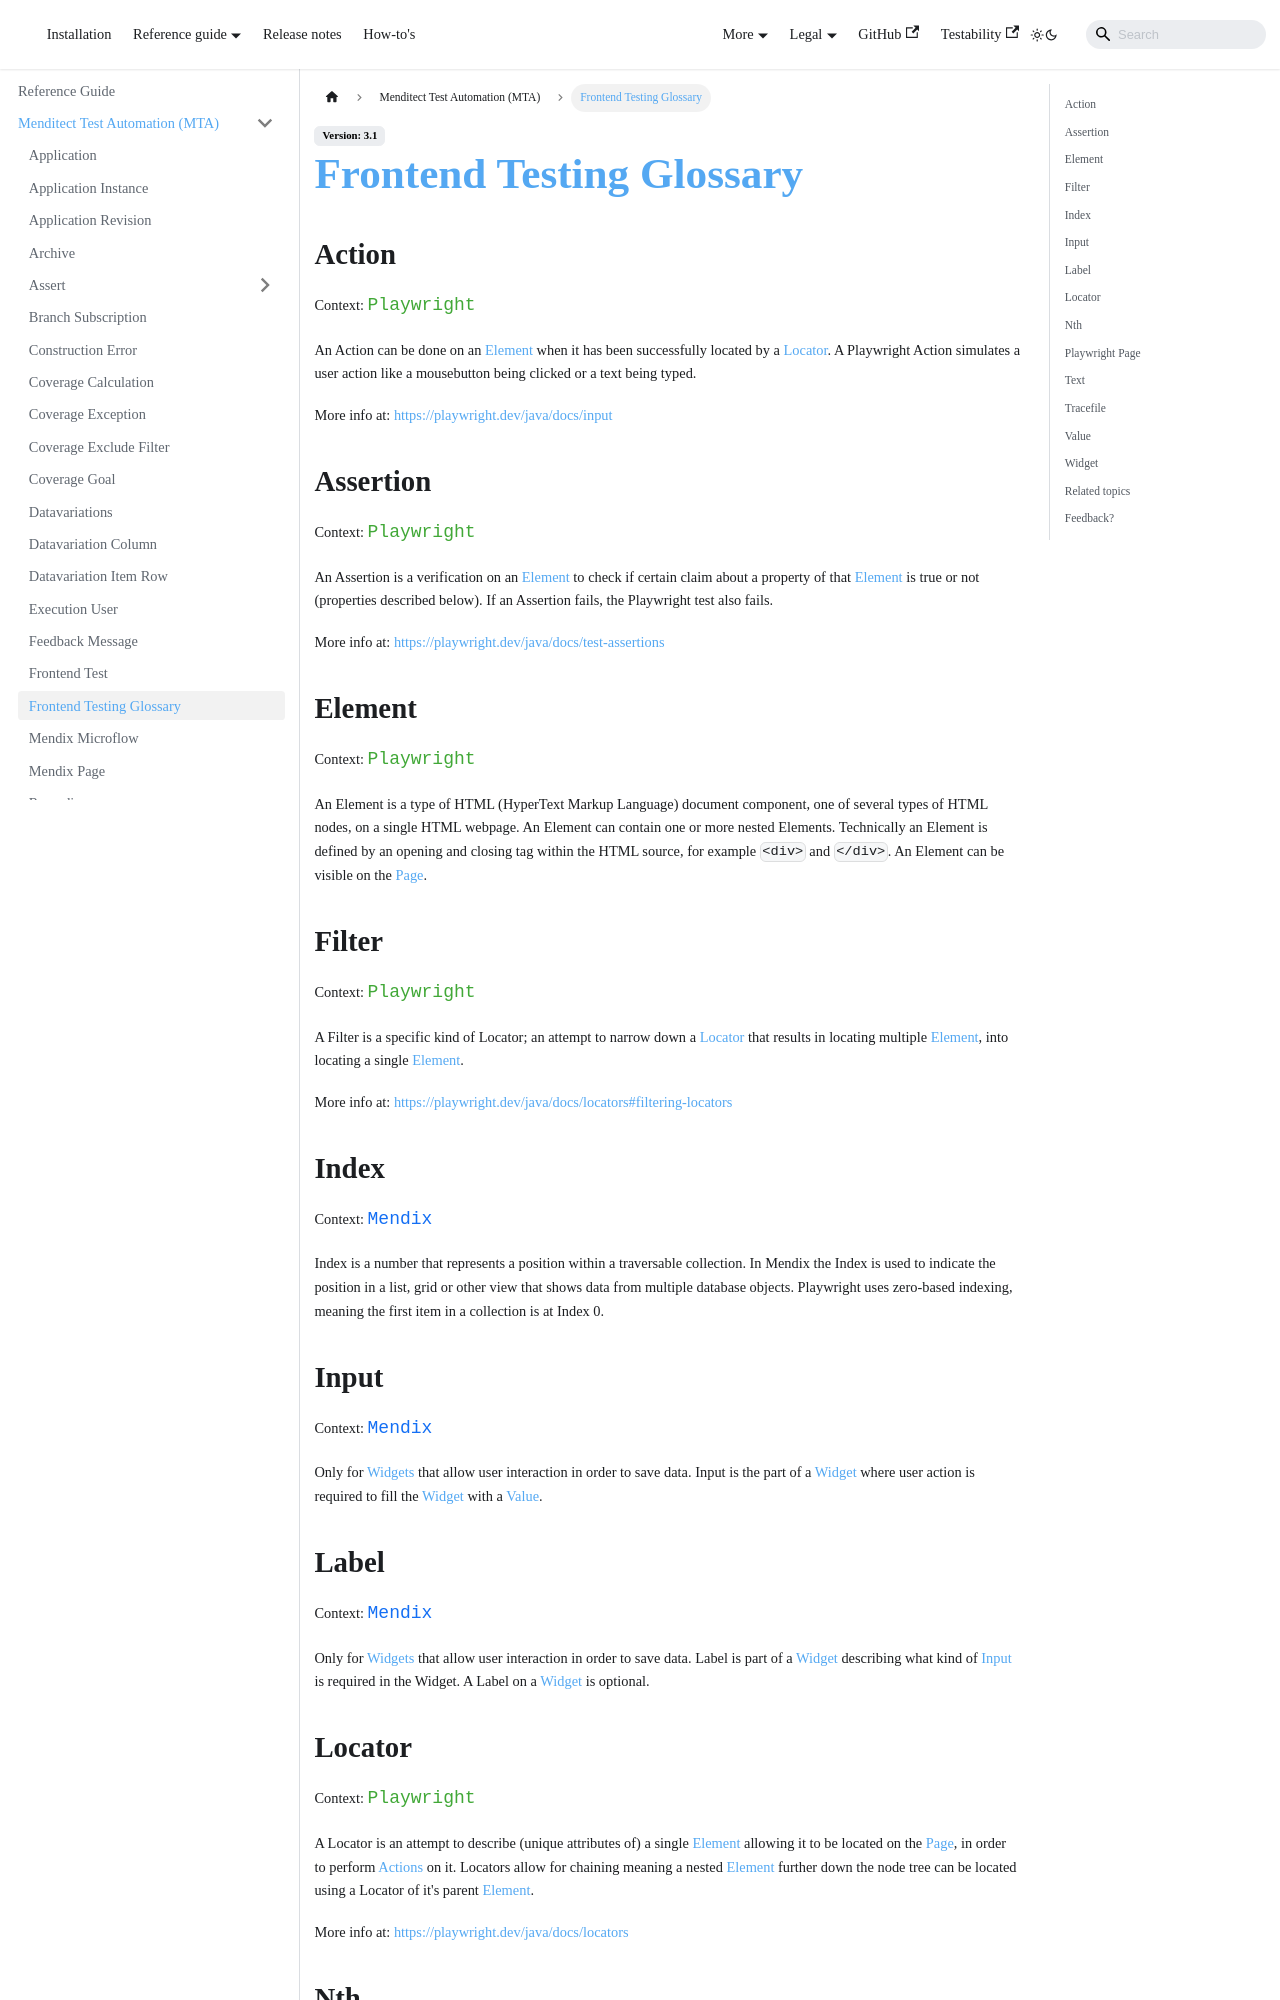

repository: Menditect/documentation · page: mta/frontend-glossary.html · generator: docusaurus

---
sidebar_position: 21
---

# Frontend Testing Glossary

## Action 
Context: <font face='Courier New' size='+1' color="#41a837">Playwright</font>

An Action can be done on an [Element](#element) when it has been successfully located by a [Locator](#locator). 
A Playwright Action simulates a user action like a mousebutton being clicked or a text being typed.

More info at: https://playwright.dev/java/docs/input

## Assertion
Context: <font face='Courier New' size='+1' color="#41a837">Playwright</font>

An Assertion is a verification on an [Element](#element) to check if certain claim about a property of that [Element](#element) is true or not (properties described below).
If an Assertion fails, the Playwright test also fails.

More info at: https://playwright.dev/java/docs/test-assertions

## Element
Context: <font face='Courier New' size='+1' color="#41a837">Playwright</font>

An Element is a type of HTML (HyperText Markup Language) document component, one of several types of HTML nodes, on a single HTML webpage.
An Element can contain one or more nested Elements.
Technically an Element is defined by an opening and closing tag within the HTML source, for example `<div>` and `</div>`.
An Element can be visible on the [Page](#playwright-page).

## Filter
Context: <font face='Courier New' size='+1' color="#41a837">Playwright</font>

A Filter is a specific kind of Locator; an attempt to narrow down a [Locator](#locator) that results in locating multiple [Element](#element), into locating a single [Element](#element).

More info at: https://playwright.dev/java/docs/locators#filtering-locators

## Index
Context: <font face='Courier New' size='+1' color="#146FF4">Mendix</font>

Index is a number that represents a position within a traversable collection. 
In Mendix the Index is used to indicate the position in a list, grid or other view that shows data from multiple database objects.
Playwright uses zero-based indexing, meaning the first item in a collection is at Index 0.

## Input
Context: <font face='Courier New' size='+1' color="#146FF4">Mendix</font>

Only for [Widgets](#widget) that allow user interaction in order to save data.
Input is the part of a [Widget](#widget) where user action is required to fill the [Widget](#widget) with a [Value](#value).

## Label
Context: <font face='Courier New' size='+1' color="#146FF4">Mendix</font>

Only for [Widgets](#widget) that allow user interaction in order to save data.
Label is part of a [Widget](#widget) describing what kind of [Input](#input) is required in the Widget.
A Label on a [Widget](#widget) is optional.
